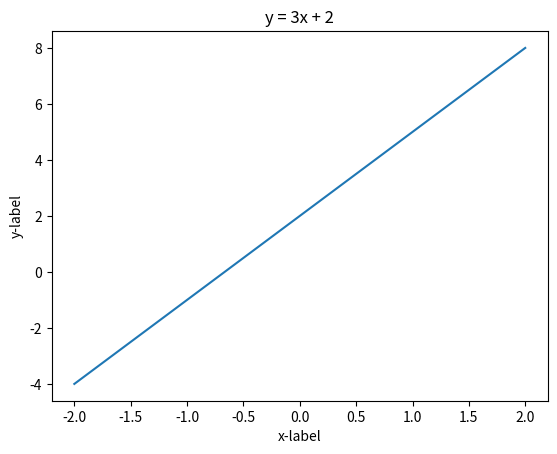

This chart was generated by the following Python code:
import numpy as np
import matplotlib.pyplot as plt
x = np.linspace(-2,2,50)
plt.plot(x,3*x+2)
plt.xlabel('x-label')
plt.ylabel('y-label')
plt.title('y = 3x + 2')
plt.show()
